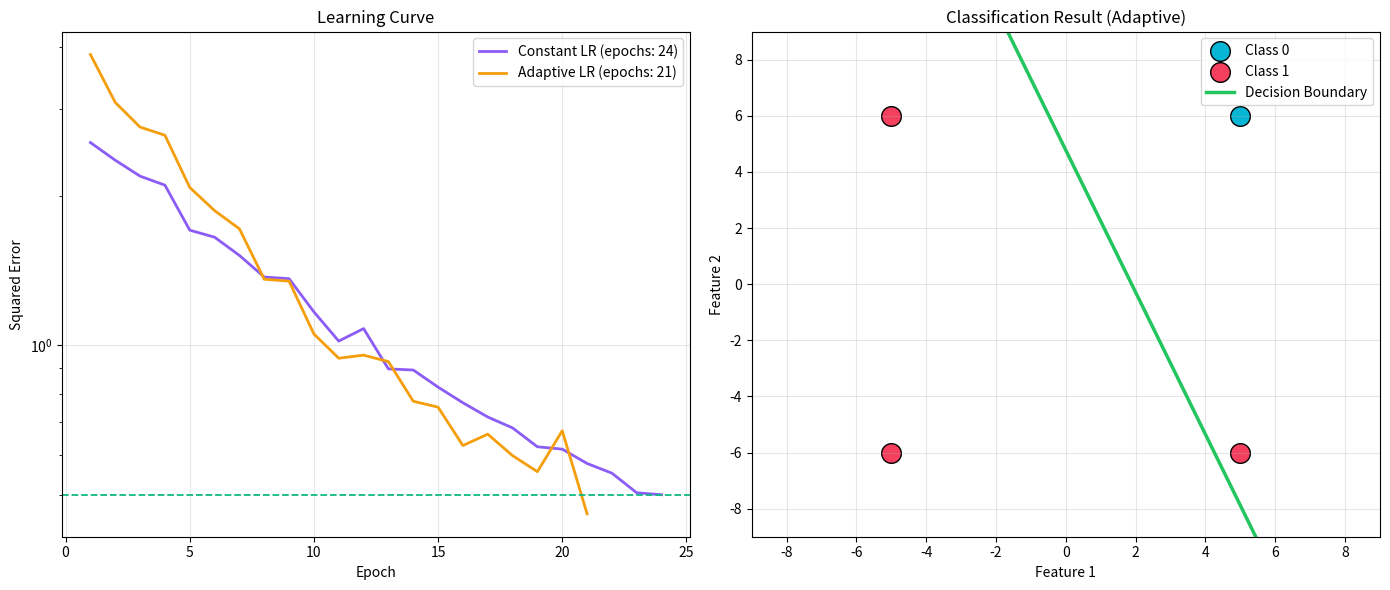

Recreate this plot in Python. (Note: this script raises an exception after producing the figure.)
import numpy as np
import matplotlib.pyplot as plt

points_data = np.array([
    [5, 6],
    [-5, 6],
    [5, -6],
    [-5, -6]
])

target_data = np.array([0, 1, 1, 1]).reshape(-1, 1)


def model_output(weights, inputs, bias):
    return inputs @ weights - bias


def train_constant(dataset, labels, lr=0.01, threshold=0.5, epochs_limit=20000):
    sample_count, feature_count = dataset.shape
    weights_vec = np.zeros((feature_count, 1))
    bias_term = 0.0
    error_track = []
    final_epoch = epochs_limit

    print(f"[Constant LR] Started | lr={lr} | target error={threshold}")

    for epoch in range(epochs_limit):
        shuffled_idx = np.random.permutation(sample_count)

        for i in shuffled_idx:
            sample = dataset[i:i+1]
            label = float(labels[i, 0])

            raw = model_output(weights_vec, sample, bias_term)
            delta = float(raw[0, 0]) - label

            weights_vec -= lr * sample.T * delta
            bias_term += lr * delta

        predictions = model_output(weights_vec, dataset, bias_term)
        total_error = float(np.sum((predictions - labels) ** 2))
        error_track.append(total_error)

        if epoch % 40 == 0 and epoch > 0:
            print(f"Epoch {epoch:5d} | Error = {total_error:.6f}")

        if total_error <= threshold:
            final_epoch = epoch + 1
            print(f"Training stopped at epoch {final_epoch} | Error={total_error:.6f}\n")
            break
    else:
        print(f"Reached max epochs ({epochs_limit}) | Error={error_track[-1]:.6f}\n")

    return weights_vec, bias_term, error_track, final_epoch


def train_adaptive(dataset, labels, threshold=0.5, epochs_limit=20000):
    sample_count, feature_count = dataset.shape
    weights_vec = np.zeros((feature_count, 1))
    bias_term = 0.0
    error_track = []
    final_epoch = epochs_limit

    print(f"[Adaptive LR] Started | target error={threshold}")

    for epoch in range(epochs_limit):
        shuffled_idx = np.random.permutation(sample_count)

        for i in shuffled_idx:
            sample = dataset[i:i+1]
            label = float(labels[i, 0])

            norm_value = float(np.sum(sample ** 2))
            dynamic_lr = 1.0 / norm_value if norm_value > 1e-12 else 0.0

            raw = model_output(weights_vec, sample, bias_term)
            delta = float(raw[0, 0]) - label

            weights_vec -= dynamic_lr * sample.T * delta
            bias_term += dynamic_lr * delta

        predictions = model_output(weights_vec, dataset, bias_term)
        total_error = float(np.sum((predictions - labels) ** 2))
        error_track.append(total_error)

        if epoch % 8 == 0 and epoch > 0:
            print(f"Epoch {epoch:5d} | Error = {total_error:.6f}")

        if total_error <= threshold:
            final_epoch = epoch + 1
            print(f"Training stopped at epoch {final_epoch} | Error={total_error:.6f}\n")
            break
    else:
        print(f"Reached max epochs ({epochs_limit}) | Error={error_track[-1]:.6f}\n")

    return weights_vec, bias_term, error_track, final_epoch


np.random.seed(42)
error_target = 0.5

w_const, b_const, err_const, ep_const = train_constant(points_data, target_data, lr=0.01, threshold=error_target)
np.random.seed(42)
w_adapt, b_adapt, err_adapt, ep_adapt = train_adaptive(points_data, target_data, threshold=error_target)

print(f"Speed ratio: {ep_const} / {ep_adapt} = {ep_const / ep_adapt:.2f}")

figure, (plot_loss, plot_space) = plt.subplots(1, 2, figsize=(14, 6))

plot_loss.plot(np.arange(1, len(err_const) + 1), err_const,
               linewidth=2, color="#8B5CF6",
               label=f"Constant LR (epochs: {ep_const})")

plot_loss.plot(np.arange(1, len(err_adapt) + 1), err_adapt,
               linewidth=2, color="#F59E0B",
               label=f"Adaptive LR (epochs: {ep_adapt})")

plot_loss.axhline(error_target, linestyle="--",
                  linewidth=1.3, color="#10B981")

plot_loss.set_xlabel("Epoch")
plot_loss.set_ylabel("Squared Error")
plot_loss.set_yscale("log")
plot_loss.set_title("Learning Curve")
plot_loss.legend()
plot_loss.grid(alpha=0.3)

mask_zero = target_data[:, 0] == 0
mask_one = target_data[:, 0] == 1

plot_space.scatter(points_data[mask_zero][:, 0],
                   points_data[mask_zero][:, 1],
                   s=200, color="#06B6D4",
                   edgecolors="black", label="Class 0")

plot_space.scatter(points_data[mask_one][:, 0],
                   points_data[mask_one][:, 1],
                   s=200, color="#F43F5E",
                   edgecolors="black", label="Class 1")

weight1, weight2 = w_adapt.flatten()
x_line = np.linspace(-9, 9, 500)

if abs(weight2) > 1e-9:
    y_line = (b_adapt + 0.5 - weight1 * x_line) / weight2
    plot_space.plot(x_line, y_line,
                    linewidth=2.5, color="#22C55E",
                    label="Decision Boundary")

plot_space.set_xlim(-9, 9)
plot_space.set_ylim(-9, 9)
plot_space.set_xlabel("Feature 1")
plot_space.set_ylabel("Feature 2")
plot_space.set_title("Classification Result (Adaptive)")
plot_space.legend()
plot_space.grid(alpha=0.3)

plt.tight_layout()
plt.show()

history_points = []
history_classes = []

print("-" * 40)
print("Prediction mode (Adaptive model)")
print("Enter coordinates: x1 x2   or type 'exit'\n")

while True:
    user_entry = input("Input: ").strip()

    if user_entry in ("exit", ""):
        break

    try:
        val1, val2 = map(float, user_entry.split())
        sample = np.array([[val1, val2]])

        result_score = model_output(w_adapt, sample, b_adapt).item()
        predicted_class = 1 if result_score >= 0.5 else 0

        print(f"Score: {result_score:+.6f}")
        print(f"Predicted class: {predicted_class}\n")

        history_points.append([val1, val2])
        history_classes.append(predicted_class)

        fig2, axis2 = plt.subplots(figsize=(8, 8))

        axis2.scatter(points_data[mask_zero][:, 0],
                      points_data[mask_zero][:, 1],
                      s=200, color="#06B6D4",
                      edgecolors="black", label="Class 0")

        axis2.scatter(points_data[mask_one][:, 0],
                      points_data[mask_one][:, 1],
                      s=200, color="#F43F5E",
                      edgecolors="black", label="Class 1")

        if abs(weight2) > 1e-9:
            y_dynamic = (b_adapt + 0.5 - weight1 * x_line) / weight2
            axis2.plot(x_line, y_dynamic,
                       linewidth=2.5, color="#22C55E",
                       label="Boundary")

        for pt, cls in zip(history_points, history_classes):
            axis2.scatter(pt[0], pt[1],
                          marker="X", s=260,
                          color="#FACC15" if cls == 1 else "#1E3A8A",
                          edgecolors="black", zorder=6)

        axis2.set_xlim(-9, 9)
        axis2.set_ylim(-9, 9)
        axis2.set_xlabel("Feature 1")
        axis2.set_ylabel("Feature 2")
        axis2.set_title(f"Last input: ({val1}, {val2}) → class {predicted_class}")
        axis2.legend()
        axis2.grid(alpha=0.3)

        plt.tight_layout()
        plt.show()

    except Exception:
        print("Invalid input format. Use: number number\n")

print("Program finished.")
